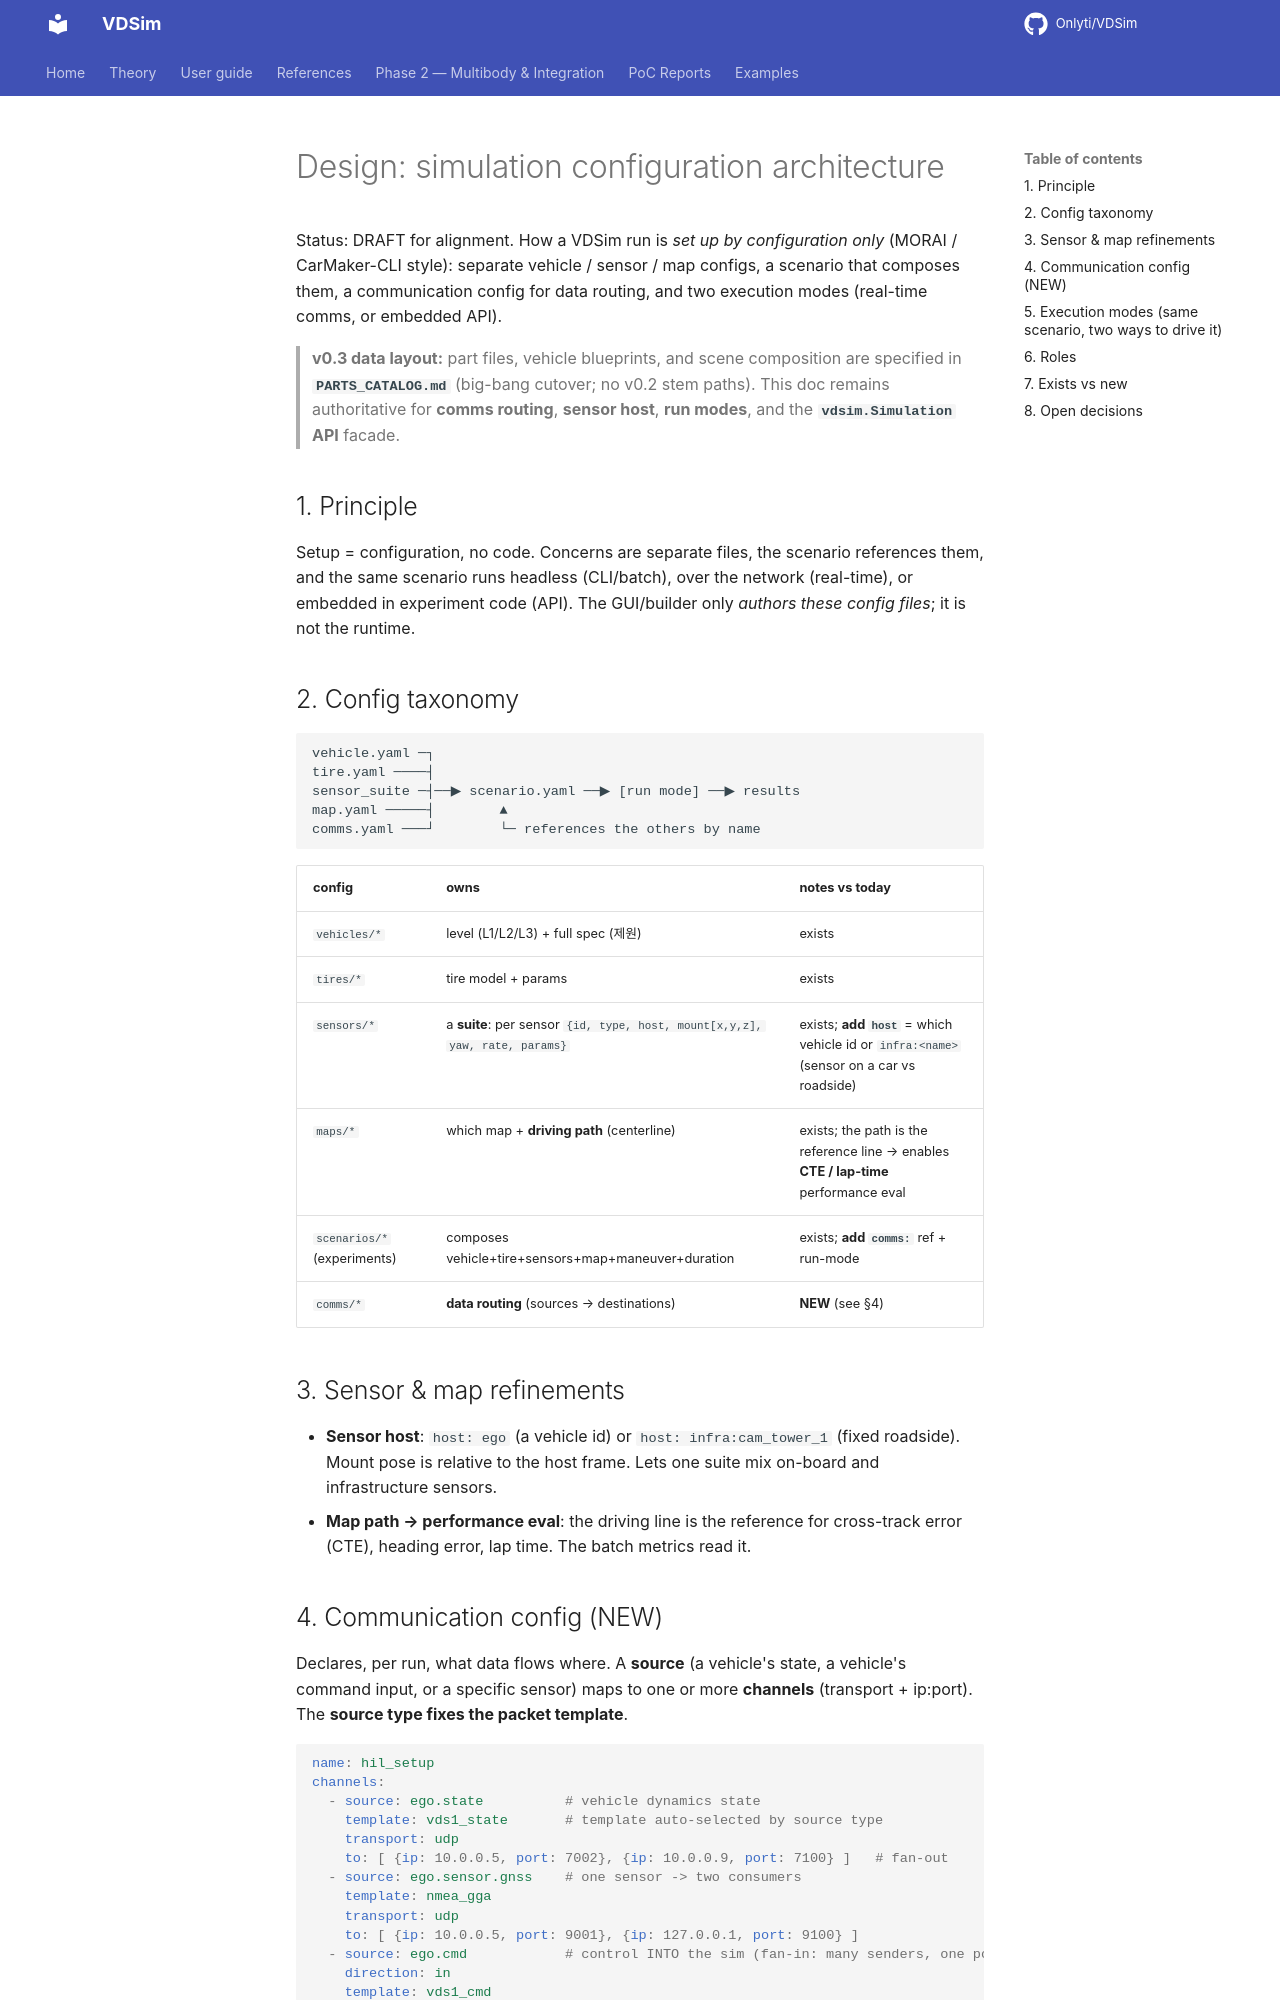

repository: Onlyti/VDSim · page: v0.8.2/design/SIM_CONFIG_ARCH/index.html · generator: mkdocs

# Design: simulation configuration architecture

Status: DRAFT for alignment. How a VDSim run is *set up by configuration only*
(MORAI / CarMaker-CLI style): separate vehicle / sensor / map configs, a scenario
that composes them, a communication config for data routing, and two execution
modes (real-time comms, or embedded API).

> **v0.3 data layout:** part files, vehicle blueprints, and scene composition are
> specified in **`PARTS_CATALOG.md`** (big-bang cutover; no v0.2 stem paths). This
> doc remains authoritative for **comms routing**, **sensor host**, **run modes**,
> and the **`vdsim.Simulation` API** facade.

## 1. Principle

Setup = configuration, no code. Concerns are separate files, the scenario
references them, and the same scenario runs headless (CLI/batch), over the
network (real-time), or embedded in experiment code (API). The GUI/builder only
*authors these config files*; it is not the runtime.

## 2. Config taxonomy

```
vehicle.yaml ─┐
tire.yaml ────┤
sensor_suite ─┤──▶ scenario.yaml ──▶ [run mode] ──▶ results
map.yaml ─────┤        ▲
comms.yaml ───┘        └─ references the others by name
```

| config | owns | notes vs today |
|---|---|---|
| `vehicles/*` | level (L1/L2/L3) + full spec (제원) | exists |
| `tires/*` | tire model + params | exists |
| `sensors/*` | a **suite**: per sensor `{id, type, host, mount[x,y,z], yaw, rate, params}` | exists; **add `host`** = which vehicle id or `infra:<name>` (sensor on a car vs roadside) |
| `maps/*` | which map + **driving path** (centerline) | exists; the path is the reference line → enables **CTE / lap-time** performance eval |
| `scenarios/*` (experiments) | composes vehicle+tire+sensors+map+maneuver+duration | exists; **add `comms:`** ref + run-mode |
| `comms/*` | **data routing** (sources → destinations) | **NEW** (see §4) |

## 3. Sensor & map refinements

- **Sensor host**: `host: ego` (a vehicle id) or `host: infra:cam_tower_1` (fixed
  roadside). Mount pose is relative to the host frame. Lets one suite mix on-board
  and infrastructure sensors.
- **Map path → performance eval**: the driving line is the reference for
  cross-track error (CTE), heading error, lap time. The batch metrics read it.
